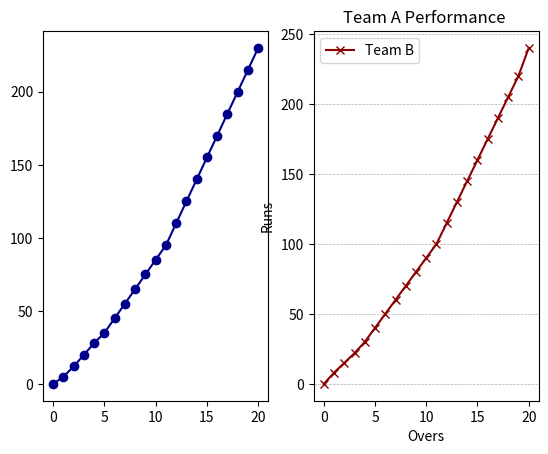

Write the Python code that produced this figure.
import matplotlib.pyplot as plt
import numpy as np
import pandas as pd

# numpy - numerical python - library for numerical calculations

# xval = np.array([0,6,12])
# yval = np.array([0,25, 75])

# plt.plot(xval, yval, color='darkgreen', marker='o', linestyle='dotted')
# plt.xlabel('Overs')
# plt.ylabel('Runs')
# plt.title('Team A Performance ')
# plt.grid(axis='y', linestyle='--', linewidth=0.5)
# plt.legend()
# plt.show()


overs = np.array([0,1,2,3,4,5,6,7,8,9,10,11,12,13,14,15,16,17,18,19,20 ])
teamA_runs = np.array([0,5,12,20,28,35,45,55,65,75,85,95,110,125,140,155,170,185,200,215,230])
teamB_runs = np.array([0,8,15,22,30,40,50,60,70,80,90,100,115,130,145,160,175,190,205,220,240])

plt.subplot(1, 2, 1)
plt.plot(overs, teamA_runs, marker='o', label='Team A', color='darkblue')
plt.subplot(1, 2, 2)
plt.plot(overs, teamB_runs, marker='x', label='Team B', color='darkred')
plt.xlabel('Overs')
plt.ylabel('Runs')
plt.title('Team A Performance ')
plt.grid(axis='y', linestyle='--', linewidth=0.5)
plt.legend()
plt.show()
